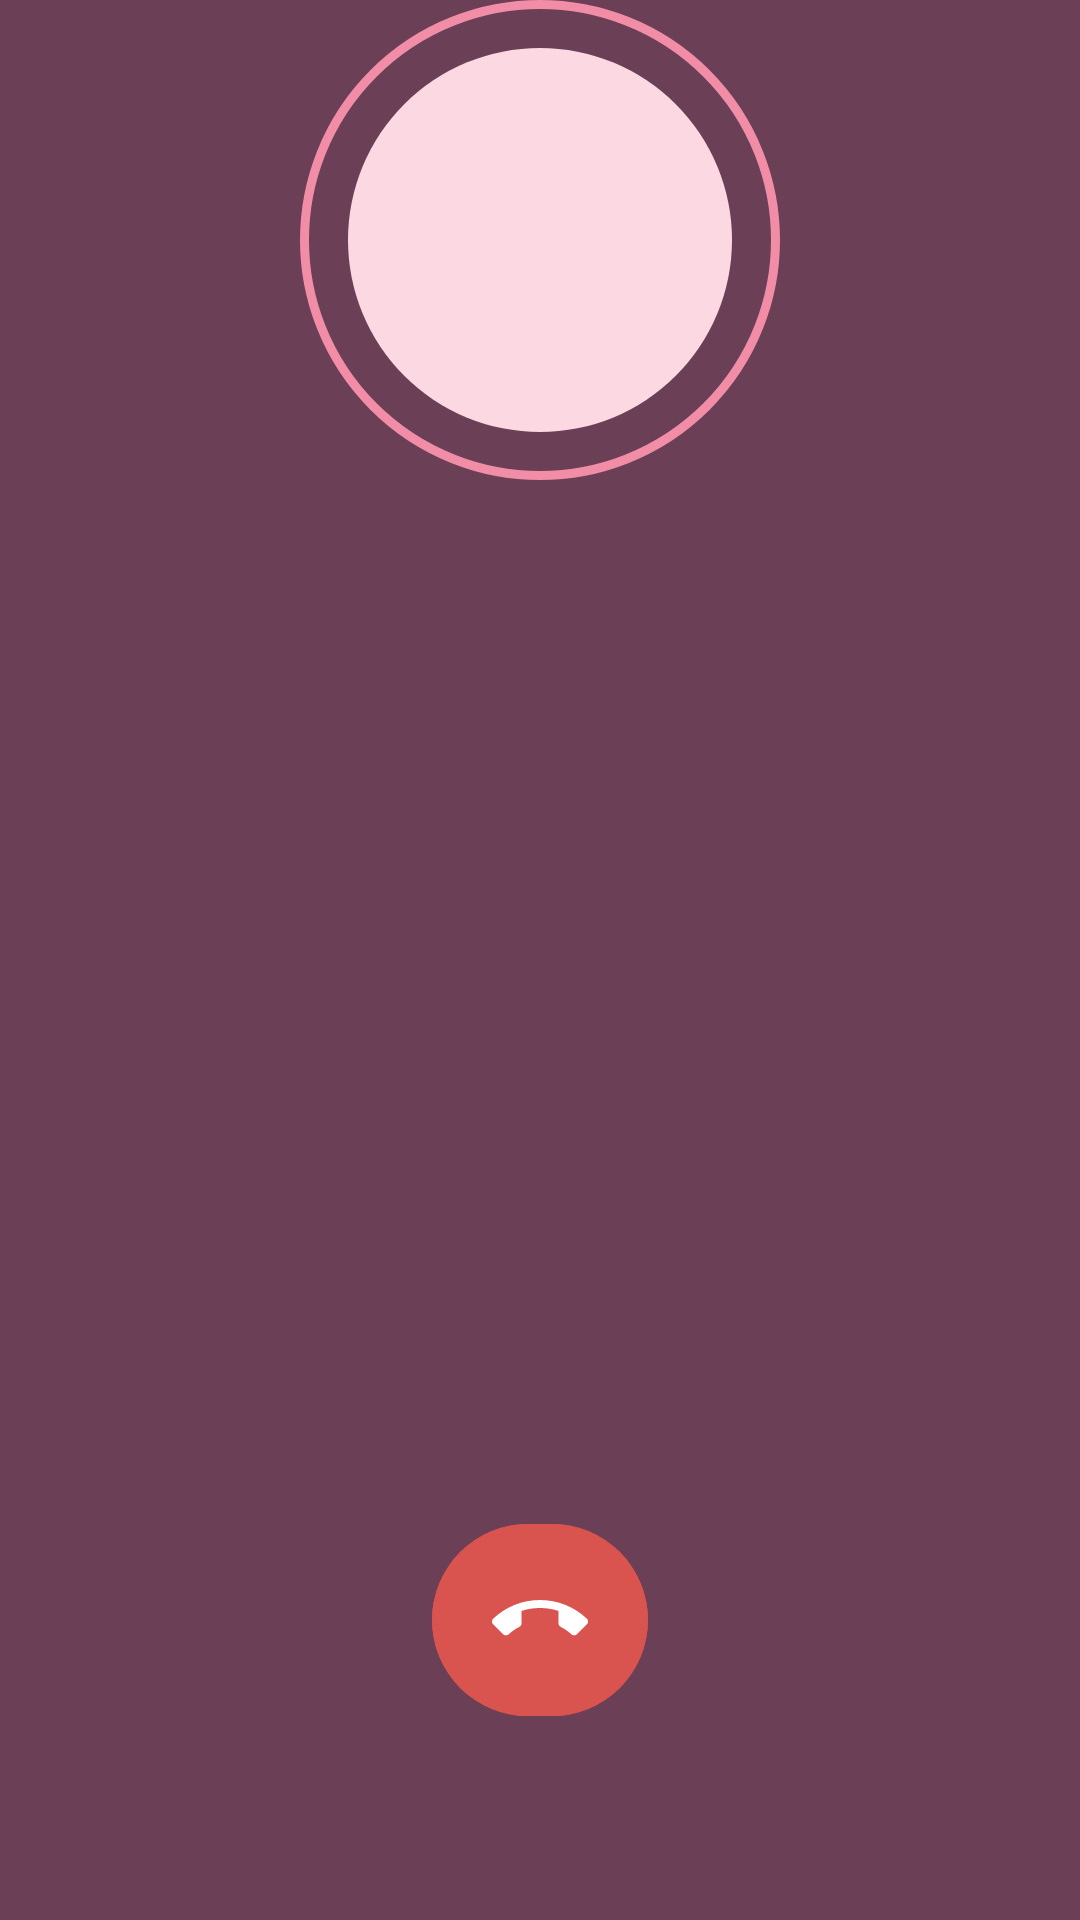

Layout XML and referenced resources for this Android screen:
<!-- AndroidManifest.xml: application theme Theme.Calling -->
<!-- res/layout/activity_outgoing_call.xml -->
<?xml version="1.0" encoding="utf-8"?>
<androidx.constraintlayout.widget.ConstraintLayout
    xmlns:android="http://schemas.android.com/apk/res/android"
    xmlns:app="http://schemas.android.com/apk/res-auto"
    xmlns:tools="http://schemas.android.com/tools"
    android:layout_width="match_parent"
    android:layout_height="match_parent"
    android:background="@color/plum_accent"
    tools:context=".ui.call.OutgoingCallActivity">

    <FrameLayout
        android:id="@+id/frameAvatar"
        android:layout_width="160dp"
        android:layout_height="160dp"
        app:layout_constraintBottom_toTopOf="@id/textPartnerName"
        app:layout_constraintEnd_toEndOf="parent"
        app:layout_constraintStart_toStartOf="parent"
        app:layout_constraintTop_toTopOf="parent"
        app:layout_constraintVertical_bias="0.32">

        <View
            android:id="@+id/viewPulseRing"
            android:layout_width="match_parent"
            android:layout_height="match_parent"
            android:background="@drawable/bg_pulse_ring" />

        <ImageView
            android:id="@+id/imagePartnerPhoto"
            android:layout_width="128dp"
            android:layout_height="128dp"
            android:layout_gravity="center"
            android:background="@drawable/bg_partner_photo_placeholder"
            android:contentDescription="@null"
            android:scaleType="centerCrop" />
    </FrameLayout>

    <TextView
        android:id="@+id/textPartnerName"
        android:layout_width="wrap_content"
        android:layout_height="wrap_content"
        android:layout_marginTop="24dp"
        android:textColor="@color/warm_on_primary"
        android:textSize="26sp"
        android:textStyle="bold"
        app:layout_constraintEnd_toEndOf="parent"
        app:layout_constraintStart_toStartOf="parent"
        app:layout_constraintTop_toBottomOf="@id/frameAvatar"
        tools:text="Partner name" />

    <TextView
        android:id="@+id/textCallStatus"
        android:layout_width="wrap_content"
        android:layout_height="wrap_content"
        android:layout_marginTop="8dp"
        android:textColor="@color/blush_primary_light"
        android:textSize="16sp"
        app:layout_constraintEnd_toEndOf="parent"
        app:layout_constraintStart_toStartOf="parent"
        app:layout_constraintTop_toBottomOf="@id/textPartnerName"
        tools:text="Video calling..." />

    <com.google.android.material.button.MaterialButton
        android:id="@+id/buttonCancel"
        android:layout_width="72dp"
        android:layout_height="72dp"
        android:layout_marginBottom="64dp"
        android:backgroundTint="@color/status_error"
        app:cornerRadius="36dp"
        app:icon="@drawable/ic_call_end"
        app:iconGravity="textStart"
        app:iconPadding="0dp"
        app:iconSize="32dp"
        app:iconTint="@color/warm_on_primary"
        app:layout_constraintBottom_toBottomOf="parent"
        app:layout_constraintEnd_toEndOf="parent"
        app:layout_constraintStart_toStartOf="parent" />

</androidx.constraintlayout.widget.ConstraintLayout>
<!-- resources referenced by this layout -->
<resources>
  <color name="blush_primary_light">#FBD8E2</color>
  <color name="plum_accent">#6B3F55</color>
  <color name="status_error">#D9534F</color>
  <color name="warm_on_primary">#FFFFFF</color>
  <!-- drawable bg_partner_photo_placeholder (drawable) -->
  <?xml version="1.0" encoding="utf-8"?>
  <shape xmlns:android="http://schemas.android.com/apk/res/android"
      android:shape="oval">
      <solid android:color="@color/blush_primary_light" />
  </shape>
  <!-- drawable bg_pulse_ring (drawable) -->
  <?xml version="1.0" encoding="utf-8"?>
  <shape xmlns:android="http://schemas.android.com/apk/res/android"
      android:shape="oval">
      <stroke
          android:width="3dp"
          android:color="@color/blush_primary" />
  </shape>
  <!-- drawable ic_call_end (drawable) -->
  <?xml version="1.0" encoding="utf-8"?>
  <vector xmlns:android="http://schemas.android.com/apk/res/android"
      android:width="24dp"
      android:height="24dp"
      android:viewportWidth="24"
      android:viewportHeight="24"
      android:tint="#FFFFFF">
      <path
          android:fillColor="#FF000000"
          android:pathData="M12,9c-1.6,0 -3.15,0.25 -4.6,0.72v3.1c0,0.39 -0.23,0.74 -0.56,0.9 -0.98,0.49 -1.87,1.12 -2.66,1.85 -0.18,0.18 -0.43,0.28 -0.68,0.28 -0.27,0 -0.53,-0.1 -0.71,-0.29L0.29,13.08c-0.18,-0.17 -0.29,-0.42 -0.29,-0.7 0,-0.28 0.11,-0.53 0.29,-0.71C3.34,8.78 7.46,7 12,7s8.66,1.78 11.71,4.67c0.18,0.18 0.29,0.43 0.29,0.71 0,0.28 -0.11,0.53 -0.29,0.7l-2.48,2.48c-0.18,0.19 -0.44,0.29 -0.71,0.29 -0.25,0 -0.5,-0.1 -0.68,-0.28 -0.79,-0.73 -1.68,-1.36 -2.66,-1.85 -0.33,-0.16 -0.56,-0.51 -0.56,-0.9v-3.1C15.15,9.25 13.6,9 12,9z" />
  </vector>
  <style name="Theme.Calling" parent="Theme.Material3.DayNight.NoActionBar">
          <item name="colorPrimary">@color/blush_primary</item>
          <item name="colorPrimaryVariant">@color/blush_primary_dark</item>
          <item name="colorOnPrimary">@color/warm_on_primary</item>
          <item name="colorSecondary">@color/plum_accent</item>
          <item name="colorSecondaryVariant">@color/plum_accent</item>
          <item name="colorOnSecondary">@color/warm_on_primary</item>
          <item name="android:colorBackground">@color/warm_background</item>
          <item name="colorSurface">@color/warm_surface</item>
          <item name="colorOnBackground">@color/warm_on_background</item>
          <item name="colorOnSurface">@color/warm_on_background</item>
          <item name="android:statusBarColor" tools:targetApi="21">@color/warm_background</item>
          <item name="android:windowLightStatusBar" tools:targetApi="23">true</item>
      </style>
  <color name="blush_primary">#F28DA8</color>
  <color name="blush_primary_dark">#D96E8C</color>
  <color name="warm_background">#FFF6F8</color>
  <color name="warm_surface">#FFFFFF</color>
  <color name="warm_on_background">#3A2530</color>
</resources>
